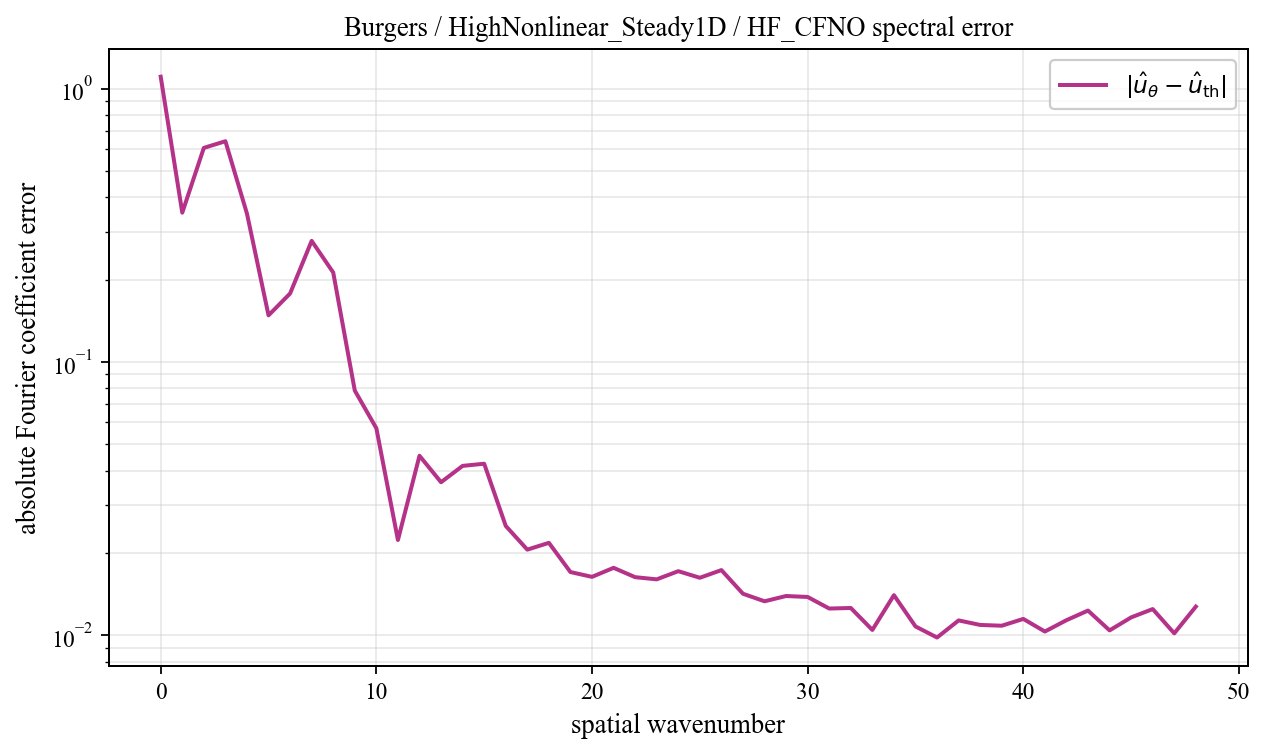

The data file committed next to this chart (first rows):
spatial_wavenumber, prediction_magnitude, theory_magnitude, absolute_coefficient_error
0, 1.122, 0.01607, 1.106
1, 0.3266, 0.03131, 0.3516
2, 0.6425, 0.03854, 0.607
3, 0.5461, 0.2725, 0.6422
4, 0.07683, 0.3892, 0.3488
5, 0.05971, 0.1069, 0.148
6, 0.06568, 0.1316, 0.1779
7, 0.1658, 0.1209, 0.2772
8, 0.05364, 0.2066, 0.2123
9, 0.06779, 0.05623, 0.07851
10, 0.04378, 0.03017, 0.05715
11, 0.007629, 0.0197, 0.02228
12, 0.05186, 0.01421, 0.04531
13, 0.03606, 0.01089, 0.03626
14, 0.04087, 0.00871, 0.04161
15, 0.03874, 0.007183, 0.04238
16, 0.02058, 0.006066, 0.02509
17, 0.01799, 0.00522, 0.02054
18, 0.01915, 0.004561, 0.02176
19, 0.01453, 0.004038, 0.01701
20, 0.01466, 0.003614, 0.01633
21, 0.01592, 0.003266, 0.01762
22, 0.01456, 0.002976, 0.01629
23, 0.01453, 0.002732, 0.01599
24, 0.01568, 0.002524, 0.01713
25, 0.01453, 0.002346, 0.0162
26, 0.01568, 0.002193, 0.01729
27, 0.01251, 0.00206, 0.01416
28, 0.01178, 0.001944, 0.01329
29, 0.01247, 0.001842, 0.0139
30, 0.01222, 0.001753, 0.01378
31, 0.01117, 0.001674, 0.0125
32, 0.01108, 0.001604, 0.01256
33, 0.009146, 0.001543, 0.01044
34, 0.0127, 0.001488, 0.014
35, 0.009361, 0.00144, 0.01075
36, 0.008552, 0.001397, 0.009794
37, 0.0101, 0.001359, 0.01131
38, 0.009624, 0.001326, 0.01089
39, 0.009635, 0.001297, 0.01082
40, 0.01024, 0.001272, 0.01146
41, 0.009111, 0.001251, 0.0103
42, 0.0102, 0.001232, 0.01133
43, 0.01109, 0.001217, 0.01229
44, 0.009209, 0.001205, 0.0104
45, 0.01044, 0.001196, 0.0116
46, 0.01126, 0.001189, 0.01245
47, 0.008965, 0.001185, 0.01015
48, 0.01153, 0.001184, 0.01271
